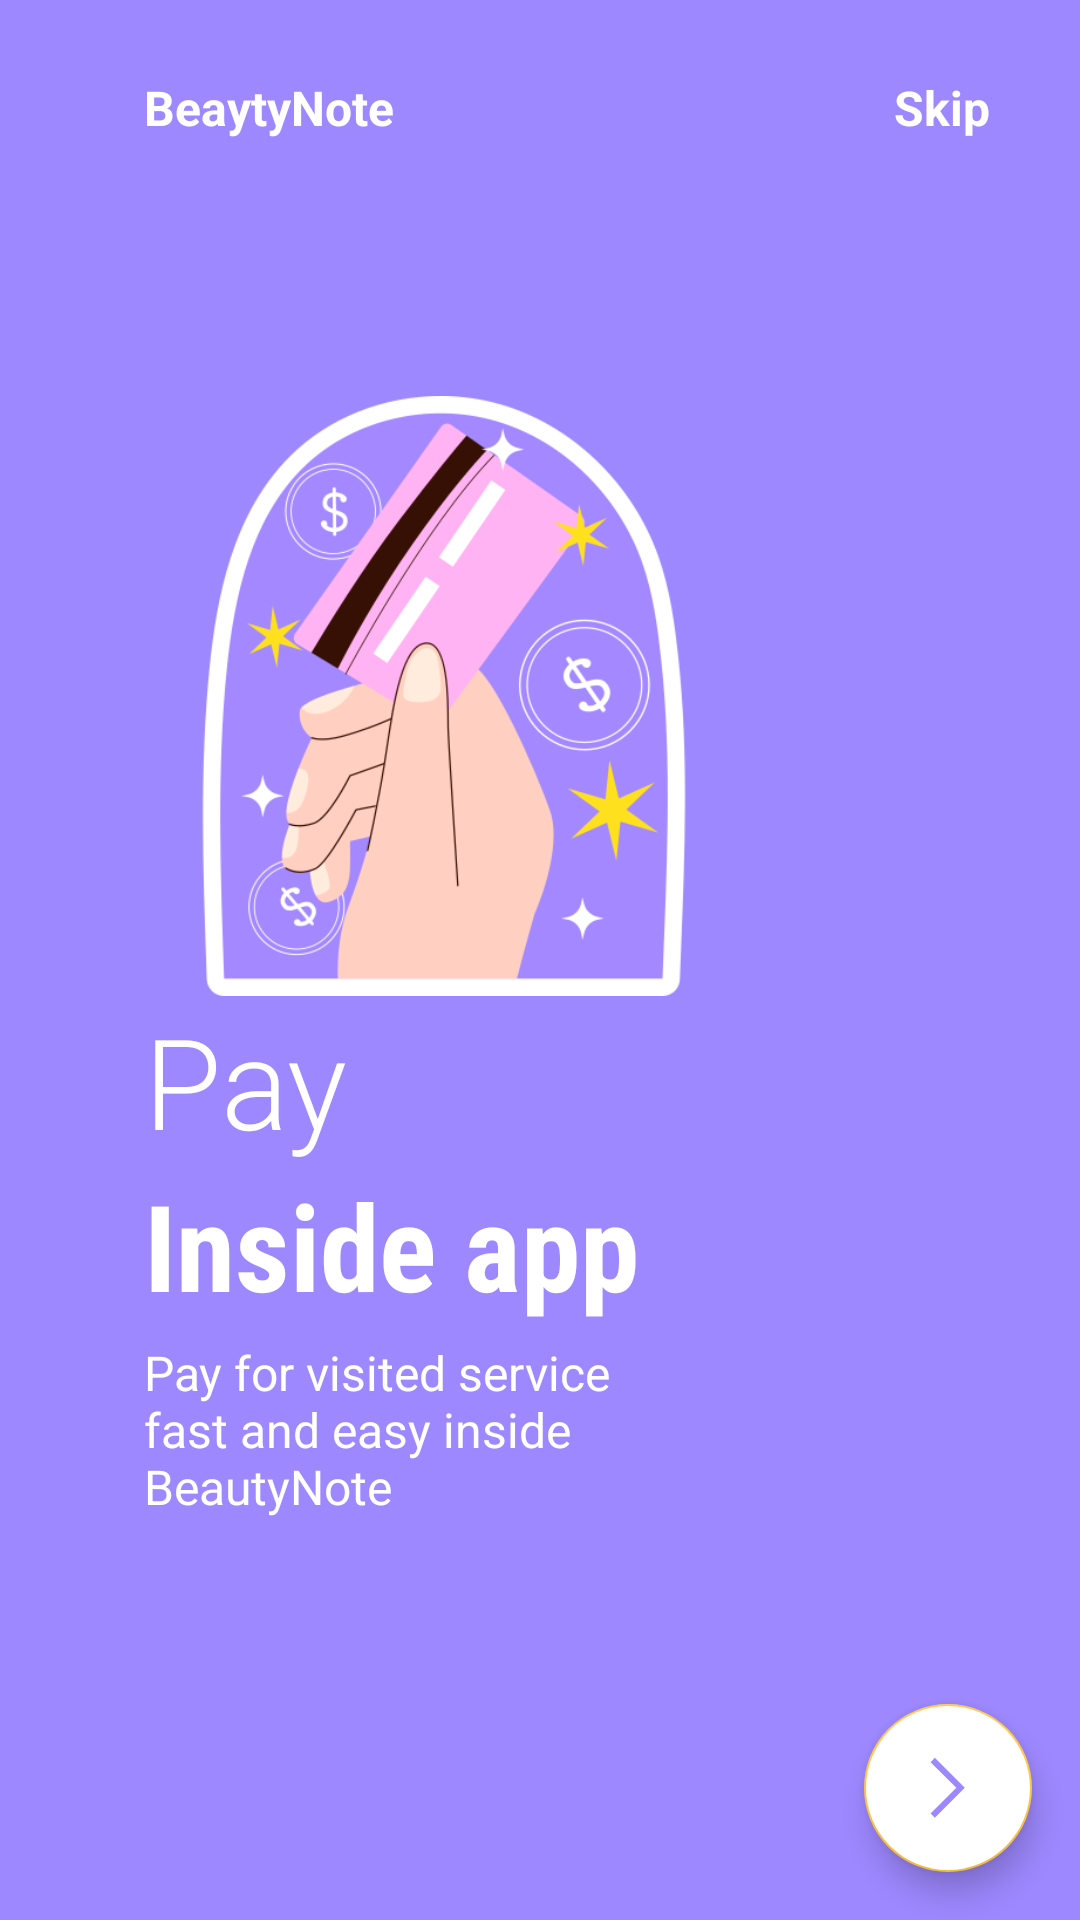

Write the Android layout XML for this screen, with the resource values it uses.
<!-- AndroidManifest.xml: application theme Theme.BeautyNote -->
<!-- res/layout/fragment_on_boarding3.xml -->
<?xml version="1.0" encoding="utf-8"?>
<androidx.constraintlayout.widget.ConstraintLayout xmlns:android="http://schemas.android.com/apk/res/android"
    xmlns:app="http://schemas.android.com/apk/res-auto"
    android:layout_width="match_parent"
    android:layout_height="match_parent"
    android:background="@color/purple">

    <ImageView
        android:id="@+id/image_onboarding"
        android:layout_width="200dp"
        android:layout_height="200dp"
        android:src="@drawable/pay_onboarding3"
        app:layout_constraintBottom_toBottomOf="parent"
        app:layout_constraintEnd_toEndOf="parent"
        app:layout_constraintHorizontal_bias=".3"
        app:layout_constraintStart_toStartOf="parent"
        app:layout_constraintTop_toTopOf="parent"
        app:layout_constraintVertical_bias=".3" />

    <TextView
        android:id="@+id/textView"
        android:layout_width="wrap_content"
        android:layout_height="wrap_content"
        android:layout_marginTop="25dp"
        android:text="@string/app_name_full"
        android:textColor="@color/white"
        android:textSize="16sp"
        android:textStyle="bold"
        app:layout_constraintBottom_toTopOf="@+id/image_onboarding"
        app:layout_constraintEnd_toEndOf="parent"
        app:layout_constraintHorizontal_bias="0"
        app:layout_constraintStart_toStartOf="@+id/image_onboarding"
        app:layout_constraintTop_toTopOf="parent"
        app:layout_constraintVertical_bias="0" />

    <TextView
        android:id="@+id/textView2"
        android:layout_width="wrap_content"
        android:layout_height="wrap_content"
        android:layout_marginRight="30dp"
        android:text="@string/skip"
        android:textColor="@color/white"
        android:textSize="16sp"
        android:textStyle="bold"
        app:layout_constraintBottom_toBottomOf="@+id/textView"
        app:layout_constraintEnd_toEndOf="parent"
        app:layout_constraintHorizontal_bias="1"
        app:layout_constraintStart_toEndOf="@+id/textView"
        app:layout_constraintTop_toTopOf="@+id/textView" />

    <TextView
        android:id="@+id/textView3"
        android:layout_width="wrap_content"
        android:layout_height="wrap_content"
        android:layout_marginRight="30dp"
        android:fontFamily="sans-serif-light"
        android:text="@string/pay"
        android:textColor="@color/white"
        android:textSize="42sp"
        app:layout_constraintBottom_toBottomOf="parent"
        app:layout_constraintEnd_toEndOf="parent"
        app:layout_constraintHorizontal_bias="0"
        app:layout_constraintStart_toStartOf="@+id/image_onboarding"
        app:layout_constraintTop_toBottomOf="@+id/image_onboarding"
        app:layout_constraintVertical_bias="0" />

    <TextView
        android:id="@+id/textView4"
        android:layout_width="wrap_content"
        android:layout_height="wrap_content"
        android:fontFamily="sans-serif-condensed"
        android:text="@string/inside_app"
        android:textColor="@color/white"
        android:textSize="40sp"
        android:textStyle="bold"
        app:layout_constraintBottom_toBottomOf="parent"
        app:layout_constraintEnd_toEndOf="parent"
        app:layout_constraintHorizontal_bias="0"
        app:layout_constraintStart_toStartOf="@+id/textView3"
        app:layout_constraintTop_toBottomOf="@+id/textView3"
        app:layout_constraintVertical_bias="0" />

    <TextView
        android:id="@+id/textView5"
        android:layout_width="0dp"
        android:layout_height="0dp"
        android:layout_marginTop="5dp"
        android:text="@string/onboarding3_text"
        android:textColor="@color/white"
        android:textSize="16sp"
        app:layout_constraintBottom_toBottomOf="parent"
        app:layout_constraintEnd_toEndOf="parent"
        app:layout_constraintHeight_percent=".1"
        app:layout_constraintHorizontal_bias="0.0"
        app:layout_constraintStart_toStartOf="@+id/textView4"
        app:layout_constraintTop_toBottomOf="@+id/textView4"
        app:layout_constraintVertical_bias="0"
        app:layout_constraintWidth_percent=".5" />

    <com.google.android.material.floatingactionbutton.FloatingActionButton
        android:id="@+id/fab_next"
        android:layout_width="wrap_content"
        android:layout_height="wrap_content"
        android:layout_margin="16dp"
        android:backgroundTint="@color/white"
        android:src="@drawable/next"
        app:layout_constraintBottom_toBottomOf="parent"
        app:layout_constraintEnd_toEndOf="parent"
        app:layout_constraintHorizontal_bias="1"
        app:layout_constraintStart_toStartOf="parent"
        app:layout_constraintTop_toTopOf="parent"
        app:layout_constraintVertical_bias="1"
        app:tint="@null" />


</androidx.constraintlayout.widget.ConstraintLayout>
<!-- resources referenced by this layout -->
<resources>
  <color name="purple">#9D88FF</color>
  <color name="white">#FFFFFFFF</color>
  <!-- drawable next (drawable) -->
  <vector xmlns:android="http://schemas.android.com/apk/res/android"
      android:width="48dp"
      android:height="48dp"
      android:viewportWidth="960"
      android:viewportHeight="960">
    <path
        android:fillColor="@color/purple"
        android:pathData="m304,878 l-56,-57 343,-343 -343,-343 56,-57 400,400L304,878Z"/>
  </vector>
  <!-- drawable pay_onboarding3: png bitmap (drawable, 93213 bytes) -->
  <string name="app_name_full">BeaytyNote</string>
  <string name="inside_app">Inside app</string>
  <string name="onboarding3_text">Pay for visited service fast and easy inside BeautyNote</string>
  <string name="pay">Pay</string>
  <string name="skip">Skip</string>
  <style name="Theme.BeautyNote" parent="Theme.MaterialComponents.DayNight.NoActionBar">
          
          <item name="colorPrimary">@color/purple</item>
          <item name="colorPrimaryVariant">@color/pink</item>
          <item name="colorOnPrimary">@color/white</item>
          
          <item name="colorSecondary">@color/yellow</item>
          <item name="colorSecondaryVariant">@color/gold_yellow</item>
          <item name="colorOnSecondary">@color/black</item>
          
          <item name="android:statusBarColor">@color/purple</item>
          
      </style>
  <color name="pink">#F065A7</color>
  <color name="yellow">#FFC642</color>
  <color name="gold_yellow">#FFB810</color>
  <color name="black">#FF000000</color>
</resources>
